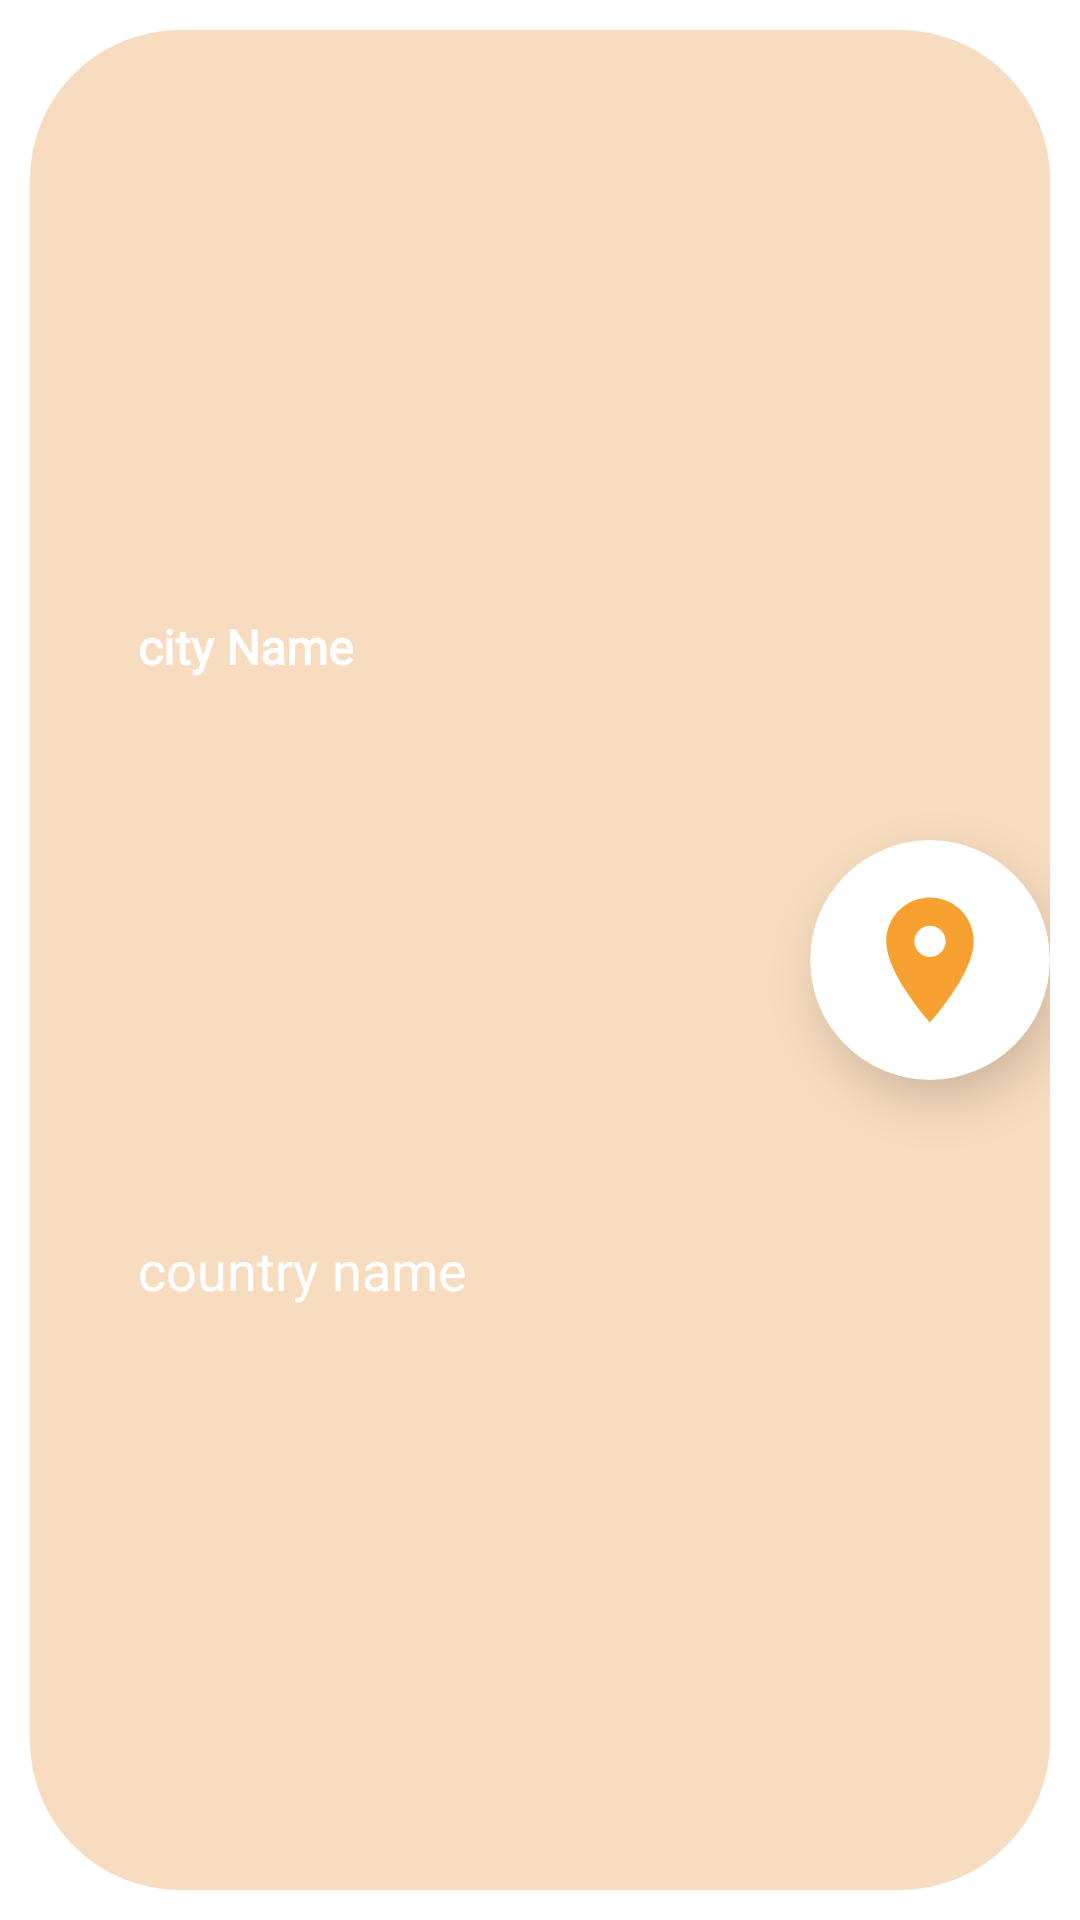

Reconstruct the res/layout file that produces this screen, plus the resources it refers to.
<!-- AndroidManifest.xml: application theme Theme.WeatherApp -->
<!-- res/layout/fav_item.xml -->
<?xml version="1.0" encoding="utf-8"?>
<androidx.constraintlayout.widget.ConstraintLayout xmlns:android="http://schemas.android.com/apk/res/android"
    android:layout_width="match_parent"
    android:layout_height="100dp"
    xmlns:app="http://schemas.android.com/apk/res-auto">
    <androidx.cardview.widget.CardView
        android:layout_width="match_parent"
        android:layout_height="match_parent"
        android:id="@+id/all_view"
        android:layout_margin="10dp"
        app:cardCornerRadius="50dp"
        app:layout_constraintTop_toTopOf="parent"
        app:layout_constraintEnd_toEndOf="parent"
        app:layout_constraintStart_toStartOf="parent"
        app:layout_constraintBottom_toBottomOf="parent">
        <androidx.constraintlayout.widget.ConstraintLayout
            android:layout_width="match_parent"
            android:background="@color/orange"
            android:paddingStart="16dp"
            android:layout_height="match_parent"
            >

            <TextView
                android:id="@+id/city_name"
                android:layout_width="wrap_content"
                android:layout_height="wrap_content"
                android:layout_marginStart="20dp"
                android:layout_marginTop="10dp"
                android:fontFamily="@font/lemon"
                android:text="@string/city_name"
                android:textColor="@color/white"
                android:textSize="16sp"
                android:textStyle="bold"
                app:layout_constraintBottom_toTopOf="@id/country_name"
                app:layout_constraintStart_toStartOf="parent"
                app:layout_constraintTop_toTopOf="parent" />

            <TextView
                android:id="@+id/country_name"
                android:layout_width="wrap_content"
                android:layout_height="wrap_content"
                android:layout_marginStart="20dp"
                android:layout_marginBottom="10dp"
                android:text="@string/country_name"
                android:textColor="@color/white"
                android:textSize="18sp"
                app:layout_constraintBottom_toBottomOf="parent"
                app:layout_constraintStart_toStartOf="parent"
                app:layout_constraintTop_toBottomOf="@id/city_name" />

            <androidx.cardview.widget.CardView
                android:layout_width="80dp"
                android:layout_height="80dp"
                app:cardCornerRadius="50dp"
                app:cardElevation="10dp"
                app:layout_constraintTop_toTopOf="parent"
                app:layout_constraintBottom_toBottomOf="parent"
                app:layout_constraintEnd_toEndOf="parent"
                >
                <androidx.constraintlayout.widget.ConstraintLayout
                    android:layout_width="match_parent"
                    android:layout_height="match_parent"
                    android:background="@color/white_fav"

                    >
                    <ImageView
                        android:layout_width="50dp"
                        android:layout_height="50dp"
                        android:id="@+id/delete_loc"
                        android:src="@drawable/location"
                        app:layout_constraintTop_toTopOf="parent"
                        app:layout_constraintBottom_toBottomOf="parent"
                        app:layout_constraintStart_toStartOf="parent"
                        app:layout_constraintEnd_toEndOf="parent"
                        />

                </androidx.constraintlayout.widget.ConstraintLayout>



            </androidx.cardview.widget.CardView>
        </androidx.constraintlayout.widget.ConstraintLayout>

    </androidx.cardview.widget.CardView>


</androidx.constraintlayout.widget.ConstraintLayout>
<!-- resources referenced by this layout -->
<resources>
  <color name="orange">#F8DCBF</color>
  <color name="white">#FFFFFFFF</color>
  <color name="white_fav">#4b79a1</color>
  <!-- drawable location (drawable) -->
  <vector android:autoMirrored="true" android:height="24dp"
      android:tint="#f8a030" android:viewportHeight="24"
      android:viewportWidth="24" android:width="24dp" xmlns:android="http://schemas.android.com/apk/res/android">
      <path android:fillColor="@android:color/white" android:pathData="M12,2C8.13,2 5,5.13 5,9c0,5.25 7,13 7,13s7,-7.75 7,-13c0,-3.87 -3.13,-7 -7,-7zM12,11.5c-1.38,0 -2.5,-1.12 -2.5,-2.5s1.12,-2.5 2.5,-2.5 2.5,1.12 2.5,2.5 -1.12,2.5 -2.5,2.5z"/>
  </vector>
  <string name="city_name">city Name</string>
  <string name="country_name">country name</string>
  <style name="Theme.WeatherApp" parent="Theme.MaterialComponents.DayNight.DarkActionBar">
          
          <item name="colorPrimary">@color/purple_500</item>
          <item name="colorPrimaryVariant">@color/purple_700</item>
          <item name="colorOnPrimary">@color/white</item>
          <item name="colorCard">@color/orange</item>
          
          <item name="colorSecondary">@color/teal_200</item>
          <item name="colorSecondaryVariant">@color/purple_700</item>
          <item name="colorOnSecondary">@color/white</item>
          
          <item name="android:statusBarColor">?attr/colorPrimaryVariant</item>
          
      </style>
  <color name="purple_500">#f8a030</color>
  <color name="purple_700">#a0d8d8</color>
  <color name="teal_200">#f8a030</color>
</resources>
